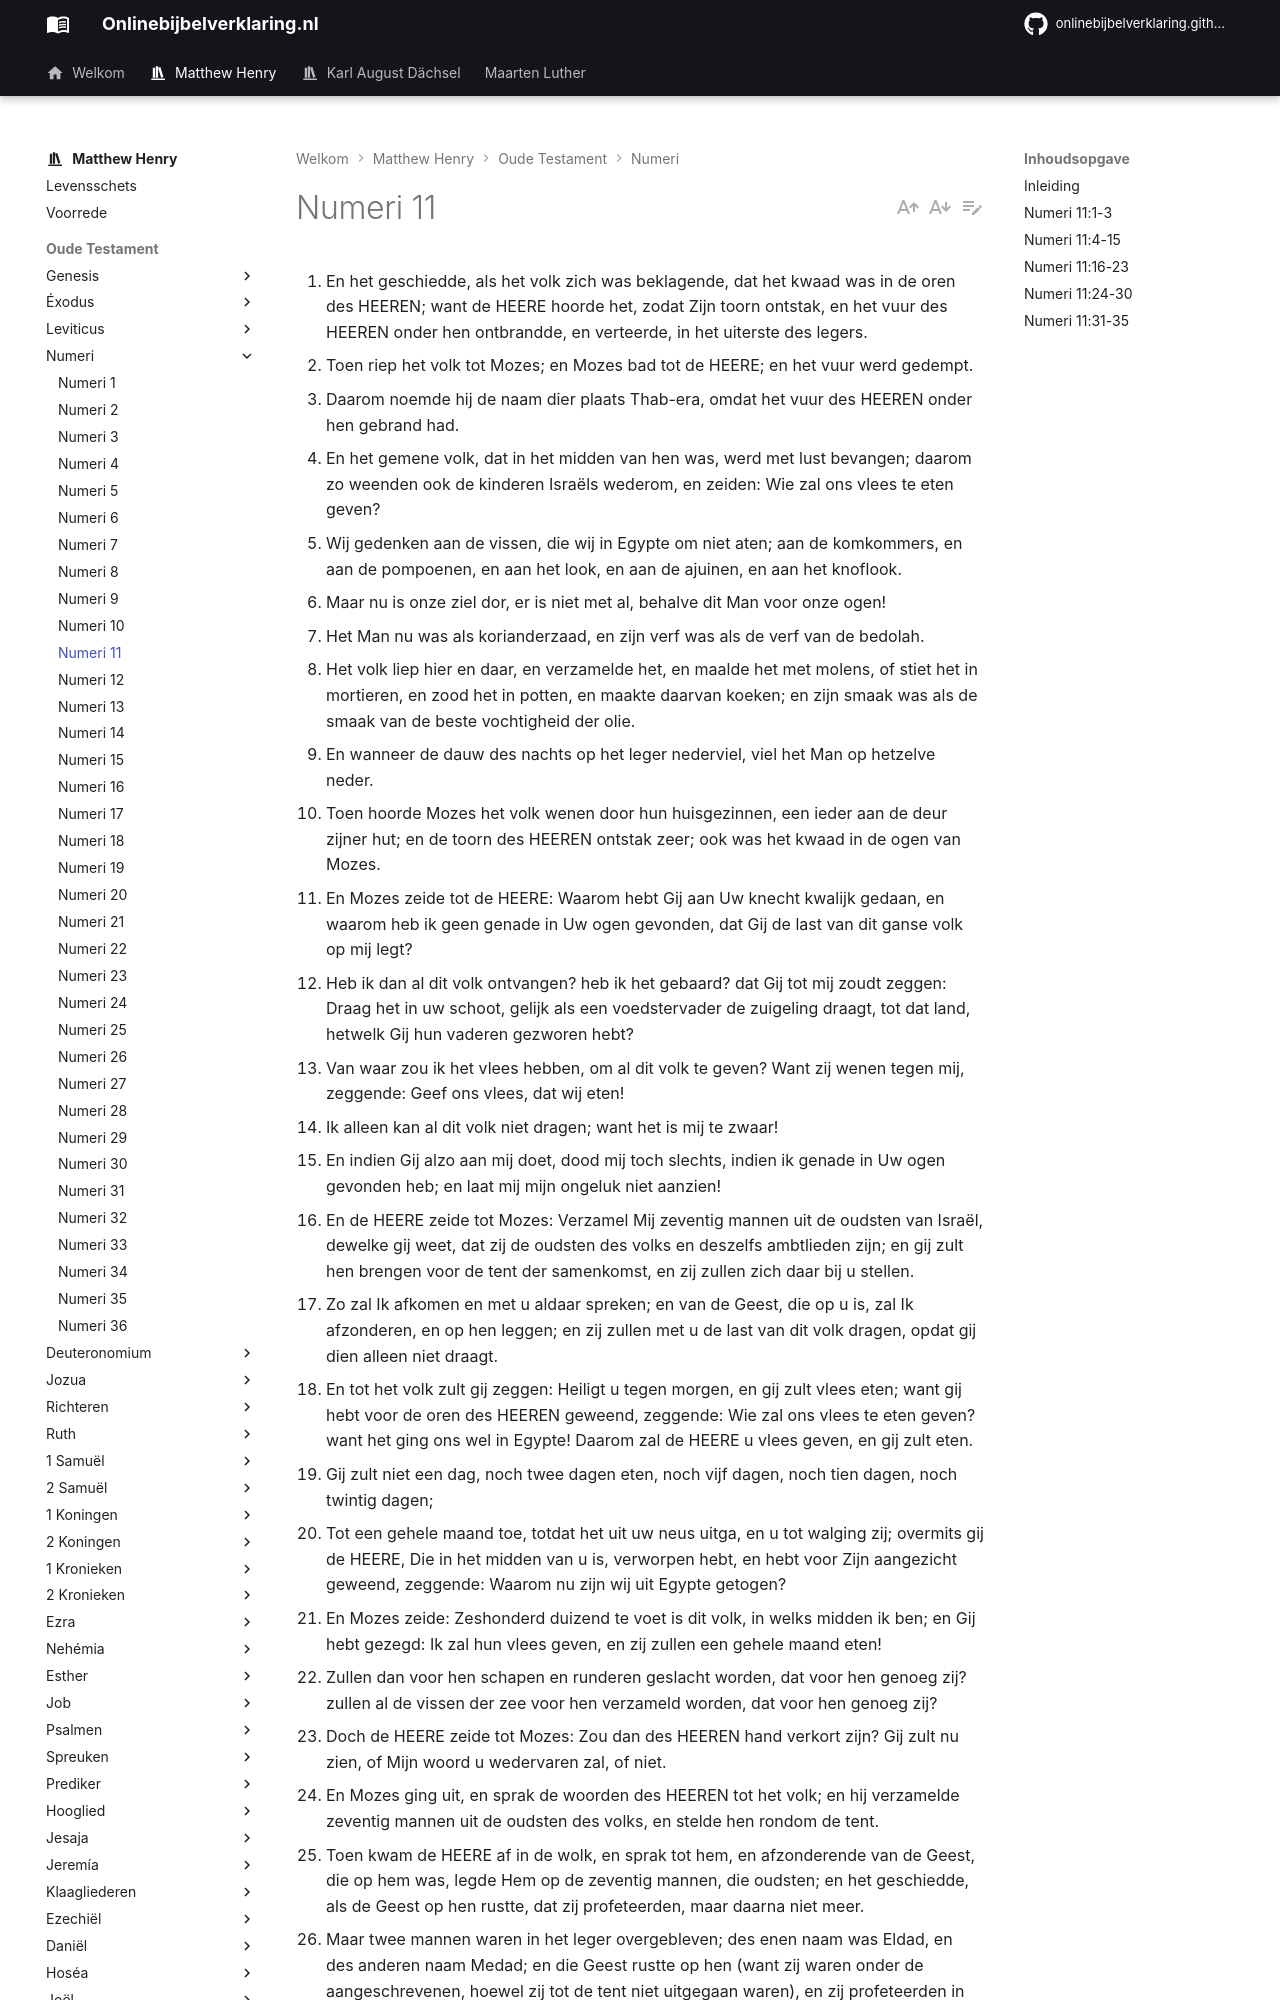

repository: onlinebijbelverklaring/onlinebijbelverklaring.github.io · page: matthewhenry/Numeri/Numeri11/index.html · generator: mkdocs

1. En het geschiedde, als het volk zich was beklagende, dat het kwaad was in de oren des HEEREN; want de HEERE hoorde het, zodat Zijn toorn ontstak, en het vuur des HEEREN onder hen ontbrandde, en verteerde, in het uiterste des legers. 
2. Toen riep het volk tot Mozes; en Mozes bad tot de HEERE; en het vuur werd gedempt. 
3. Daarom noemde hij de naam dier plaats Thab-era, omdat het vuur des HEEREN onder hen gebrand had. 
4. En het gemene volk, dat in het midden van hen was, werd met lust bevangen; daarom zo weenden ook de kinderen Israëls wederom, en zeiden: Wie zal ons vlees te eten geven? 
5. Wij gedenken aan de vissen, die wij in Egypte om niet aten; aan de komkommers, en aan de pompoenen, en aan het look, en aan de ajuinen, en aan het knoflook. 
6. Maar nu is onze ziel dor, er is niet met al, behalve dit Man voor onze ogen! 
7. Het Man nu was als korianderzaad, en zijn verf was als de verf van de bedolah. 
8. Het volk liep hier en daar, en verzamelde het, en maalde het met molens, of stiet het in mortieren, en zood het in potten, en maakte daarvan koeken; en zijn smaak was als de smaak van de beste vochtigheid der olie. 
9. En wanneer de dauw des nachts op het leger nederviel, viel het Man op hetzelve neder. 
10. Toen hoorde Mozes het volk wenen door hun huisgezinnen, een ieder aan de deur zijner hut; en de toorn des HEEREN ontstak zeer; ook was het kwaad in de ogen van Mozes. 
11. En Mozes zeide tot de HEERE: Waarom hebt Gij aan Uw knecht kwalijk gedaan, en waarom heb ik geen genade in Uw ogen gevonden, dat Gij de last van dit ganse volk op mij legt? 
12. Heb ik dan al dit volk ontvangen? heb ik het gebaard? dat Gij tot mij zoudt zeggen: Draag het in uw schoot, gelijk als een voedstervader de zuigeling draagt, tot dat land, hetwelk Gij hun vaderen gezworen hebt? 
13. Van waar zou ik het vlees hebben, om al dit volk te geven? Want zij wenen tegen mij, zeggende: Geef ons vlees, dat wij eten! 
14. Ik alleen kan al dit volk niet dragen; want het is mij te zwaar! 
15. En indien Gij alzo aan mij doet, dood mij toch slechts, indien ik genade in Uw ogen gevonden heb; en laat mij mijn ongeluk niet aanzien! 
16. En de HEERE zeide tot Mozes: Verzamel Mij zeventig mannen uit de oudsten van Israël, dewelke gij weet, dat zij de oudsten des volks en deszelfs ambtlieden zijn; en gij zult hen brengen voor de tent der samenkomst, en zij zullen zich daar bij u stellen. 
17. Zo zal Ik afkomen en met u aldaar spreken; en van de Geest, die op u is, zal Ik afzonderen, en op hen leggen; en zij zullen met u de last van dit volk dragen, opdat gij dien alleen niet draagt. 
18. En tot het volk zult gij zeggen: Heiligt u tegen morgen, en gij zult vlees eten; want gij hebt voor de oren des HEEREN geweend, zeggende: Wie zal ons vlees te eten geven? want het ging ons wel in Egypte! Daarom zal de HEERE u vlees geven, en gij zult eten. 
19. Gij zult niet een dag, noch twee dagen eten, noch vijf dagen, noch tien dagen, noch twintig dagen; 
20. Tot een gehele maand toe, totdat het uit uw neus uitga, en u tot walging zij; overmits gij de HEERE, Die in het midden van u is, verworpen hebt, en hebt voor Zijn aangezicht geweend, zeggende: Waarom nu zijn wij uit Egypte getogen? 
21. En Mozes zeide: Zeshonderd duizend te voet is dit volk, in welks midden ik ben; en Gij hebt gezegd: Ik zal hun vlees geven, en zij zullen een gehele maand eten! 
22. Zullen dan voor hen schapen en runderen geslacht worden, dat voor hen genoeg zij? zullen al de vissen der zee voor hen verzameld worden, dat voor hen genoeg zij? 
23. Doch de HEERE zeide tot Mozes: Zou dan des HEEREN hand verkort zijn? Gij zult nu zien, of Mijn woord u wedervaren zal, of niet. 
24. En Mozes ging uit, en sprak de woorden des HEEREN tot het volk; en hij verzamelde zeventig mannen uit de oudsten des volks, en stelde hen rondom de tent. 
25. Toen kwam de HEERE af in de wolk, en sprak tot hem, en afzonderende van de Geest, die op hem was, legde Hem op de zeventig mannen, die oudsten; en het geschiedde, als de Geest op hen rustte, dat zij profeteerden, maar daarna niet meer. 
26. Maar twee mannen waren in het leger overgebleven; des enen naam was Eldad, en des anderen naam Medad; en die Geest rustte op hen (want zij waren onder de aangeschrevenen, hoewel zij tot de tent niet uitgegaan waren), en zij profeteerden in het leger. 
27. Toen liep een jongen heen, en boodschapte aan Mozes, en zeide: Eldad en Medad profeteren in het leger. 
28. En Jozua, de zoon van Nun, de dienaar van Mozes, een van zijn uitgelezen jongelingen, antwoordde en zeide: Mijn Heere Mozes, verbied hun! 
29. Doch Mozes zeide tot hem: Zijt gij voor mij ijverende? Och, of al het volk des HEEREN profeten waren, dat de HEERE Zijn Geest over hen gave! 
30. Daarna verzamelde zich Mozes tot het leger, hij en de oudsten van Israël. 
31. Toen voer een wind uit van de HEERE, en raapte kwakkelen van de zee, en strooide ze bij het leger, omtrent een dagreize herwaarts, en omtrent een dagreize derwaarts, rondom het leger; en zij waren omtrent twee ellen boven de aarde. 
32. Toen maakte zich het volk op, dien gehelen dag, en dien gansen nacht, en de gansen anderen dag, en verzamelden de kwakkelen; die het minst had, had tien homers verzameld; en zij spreidden ze voor zich van elkander rondom het leger. 
33. Dat vlees was nog tussen hun tanden, eer het gekauwd was, zo ontstak de toorn des HEEREN tegen het volk, en de HEERE sloeg het volk met een zeer grote plaag. 
34. Daarom
